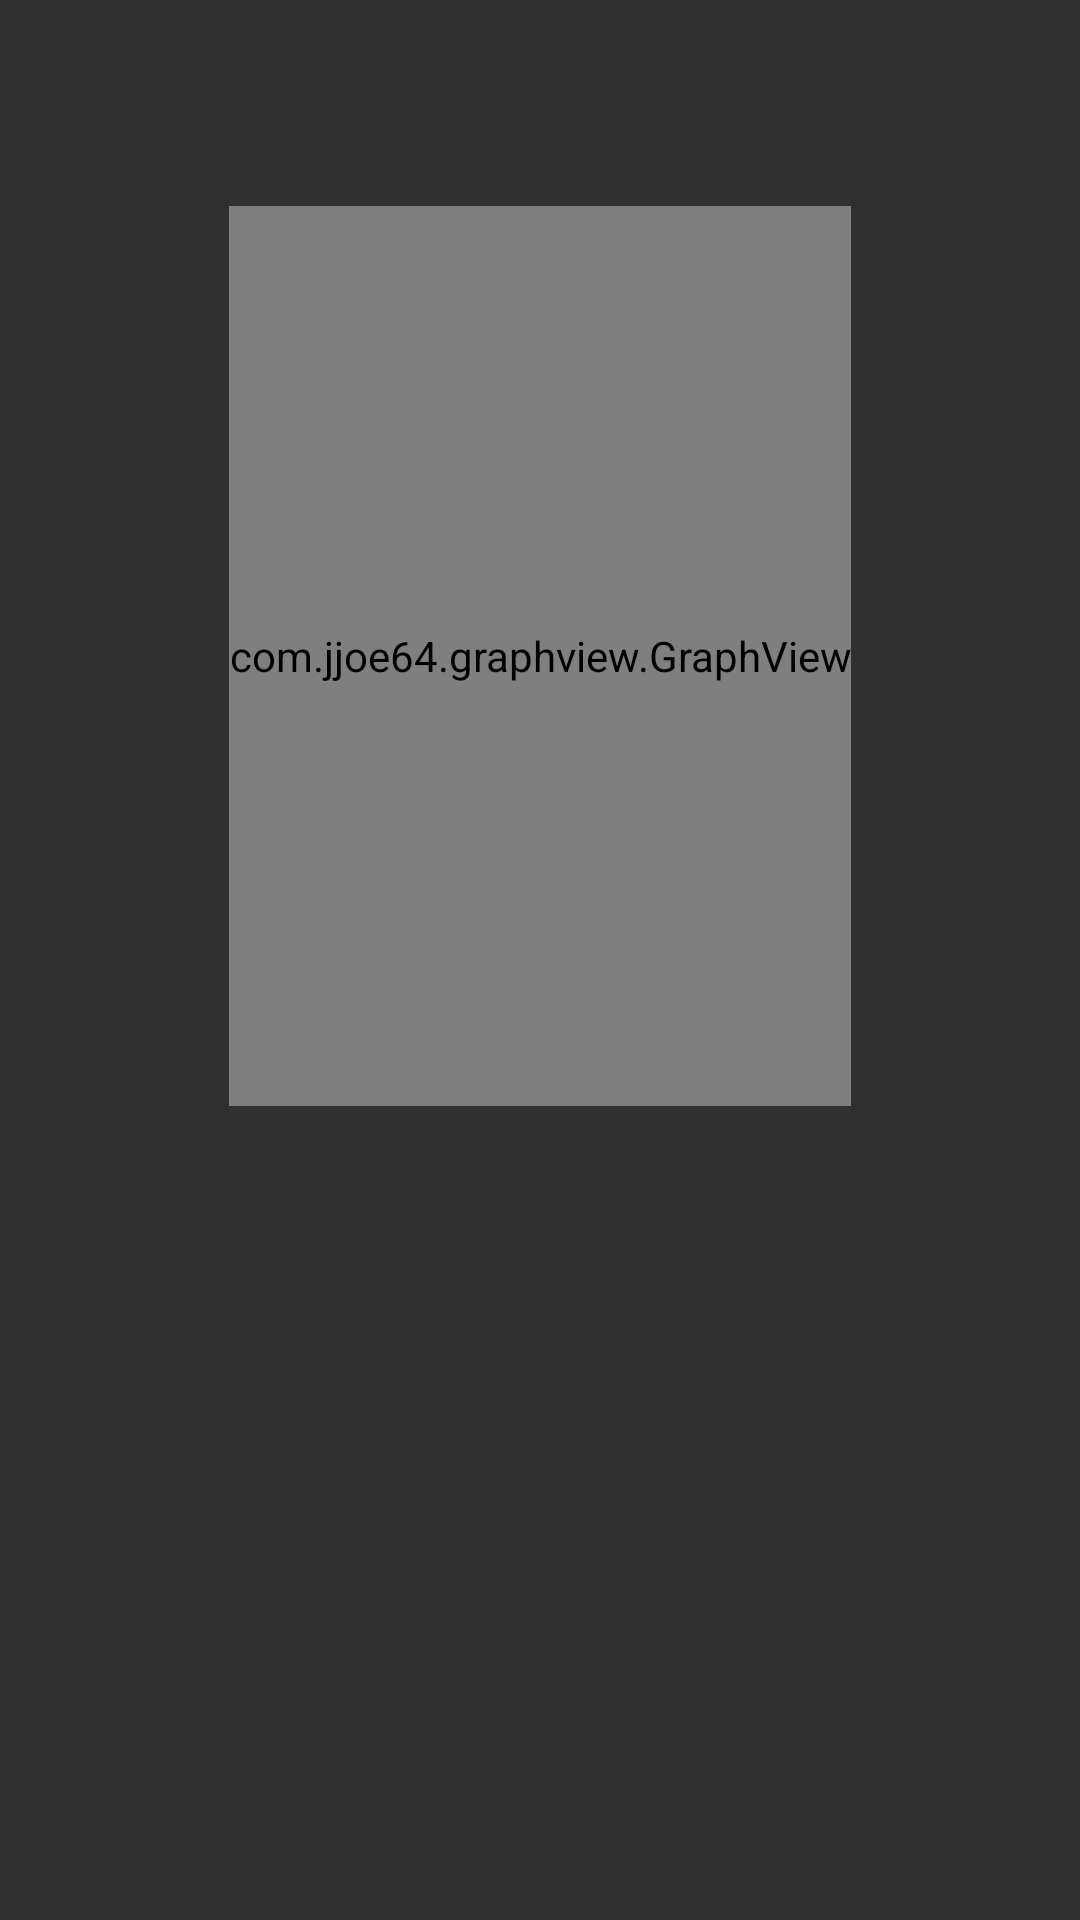

This screen was rendered from an Android layout file. Write that file and the resources it references.
<!-- AndroidManifest.xml: application theme AppTheme -->
<!-- res/layout/activity_detail.xml -->
<?xml version="1.0" encoding="utf-8"?>
<android.support.constraint.ConstraintLayout xmlns:android="http://schemas.android.com/apk/res/android"
    xmlns:app="http://schemas.android.com/apk/res-auto"
    xmlns:tools="http://schemas.android.com/tools"
    android:layout_width="match_parent"
    android:layout_height="match_parent"
    android:paddingEnd="16dp"
    android:paddingStart="16dp"
    tools:context="com.udacity.stockhawk.ui.DetailActivity">

    <TextView
        android:id="@+id/detail_stock_symbol"
        style="@style/StockSymbolTextStyle"
        android:layout_width="wrap_content"
        android:layout_height="wrap_content"
        tools:text="GOOG"
        android:layout_marginStart="8dp"
        app:layout_constraintStart_toStartOf="parent"
        app:layout_constraintTop_toTopOf="parent"
        android:layout_marginTop="8dp" />

    <TextView
        android:id="@+id/detail_timeframe"
        android:layout_width="wrap_content"
        android:layout_height="wrap_content"
        tools:text="2 year analysis"
        android:layout_marginStart="8dp"
        android:layout_marginTop="0dp"
        app:layout_constraintTop_toBottomOf="@+id/detail_stock_symbol"
        app:layout_constraintStart_toStartOf="parent"
        android:importantForAccessibility = "no"/>

    <com.jjoe64.graphview.GraphView
        android:layout_width="wrap_content"
        android:layout_height="300dp"
        android:id="@+id/graph"
        app:layout_constraintTop_toBottomOf="@+id/detail_timeframe"
        android:layout_marginTop="8dp"
        android:layout_marginStart="8dp"
        android:layout_marginEnd="8dp"
        app:layout_constraintStart_toStartOf="parent"
        app:layout_constraintEnd_toEndOf="parent" />

    <TextView
        android:id="@+id/detail_percentage"
        style="@style/PercentChangeTextStyle"
        android:layout_width="wrap_content"
        android:layout_height="wrap_content"
        tools:text="1.05%"
        android:layout_marginStart="8dp"
        android:layout_marginTop="8dp"
        app:layout_constraintTop_toBottomOf="@+id/graph"
        app:layout_constraintStart_toStartOf="parent" />

    <TextView
        android:id="@+id/detail_current_price"
        style="@style/BidPriceTextStyle"
        android:layout_width="wrap_content"
        android:layout_height="wrap_content"
        android:layout_marginEnd="8dp"
        tools:text="$829.54"
        android:layout_marginTop="8dp"
        app:layout_constraintTop_toBottomOf="@+id/graph"
        app:layout_constraintEnd_toEndOf="parent" />

    <TextView
        android:id="@+id/detail_lowest_price"
        style="@style/BidPriceTextStyle"
        android:layout_width="wrap_content"
        android:layout_height="wrap_content"
        tools:text="$554.02"
        app:layout_constraintStart_toStartOf="@+id/detail_percentage"
        android:layout_marginTop="24dp"
        app:layout_constraintTop_toBottomOf="@+id/detail_percentage_label" />

    <TextView
        android:id="@+id/detail_highest_price"
        style="@style/BidPriceTextStyle"
        android:layout_width="wrap_content"
        android:layout_height="wrap_content"
        tools:text="$862.17"
        android:layout_marginTop="24dp"
        app:layout_constraintTop_toBottomOf="@+id/detail_current_label"
        app:layout_constraintEnd_toEndOf="@+id/detail_current_price" />

    <TextView
        android:id="@+id/detail_percentage_label"
        android:layout_width="wrap_content"
        android:layout_height="wrap_content"
        tools:text="percentage change"
        android:layout_marginTop="0dp"
        app:layout_constraintTop_toBottomOf="@+id/detail_percentage"
        app:layout_constraintStart_toStartOf="@+id/detail_percentage"
        android:importantForAccessibility = "no" />

    <TextView
        android:id="@+id/detail_lowest_label"
        android:layout_width="wrap_content"
        android:layout_height="wrap_content"
        tools:text="lowest price"
        android:layout_marginTop="0dp"
        app:layout_constraintTop_toBottomOf="@+id/detail_lowest_price"
        app:layout_constraintStart_toStartOf="@+id/detail_percentage"
        android:importantForAccessibility = "no"/>

    <TextView
        android:id="@+id/detail_current_label"
        android:layout_width="wrap_content"
        android:layout_height="wrap_content"
        tools:text="current price"
        android:layout_marginTop="0dp"
        app:layout_constraintTop_toBottomOf="@+id/detail_current_price"
        app:layout_constraintEnd_toEndOf="@+id/detail_current_price"
        android:importantForAccessibility = "no"/>

    <TextView
        android:id="@+id/detail_highest_label"
        android:layout_width="wrap_content"
        android:layout_height="wrap_content"
        tools:text="highest price"
        android:layout_marginTop="0dp"
        app:layout_constraintTop_toBottomOf="@+id/detail_highest_price"
        app:layout_constraintEnd_toEndOf="@+id/detail_current_price"
        android:importantForAccessibility = "no"/>


</android.support.constraint.ConstraintLayout>
<!-- resources referenced by this layout -->
<resources>
  <style name="BidPriceTextStyle">
          <item name="android:textSize">20sp</item>
      </style>
  <style name="PercentChangeTextStyle">
          <item name="android:textSize">20sp</item>
          <item name="android:textColor">#FFF</item>
          <item name="android:textStyle">bold</item>
      </style>
  <style name="StockSymbolTextStyle">
          <item name="android:textSize">25sp</item>
          <item name="android:textAllCaps">true</item>
      </style>
  <style name="AppTheme" parent="Theme.AppCompat">
          <item name="colorPrimary">@color/colorPrimary</item>
          <item name="colorPrimaryDark">@color/colorPrimaryDark</item>
          <item name="colorAccent">@color/colorAccent</item>
      </style>
  <color name="colorPrimary">#3F51B5</color>
  <color name="colorPrimaryDark">#303F9F</color>
  <color name="colorAccent">#FF4081</color>
</resources>
